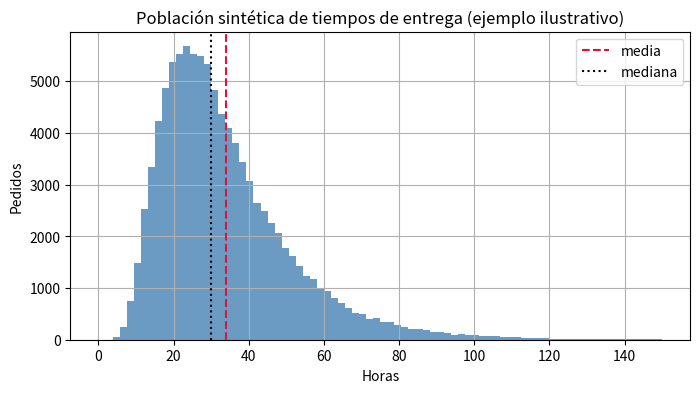
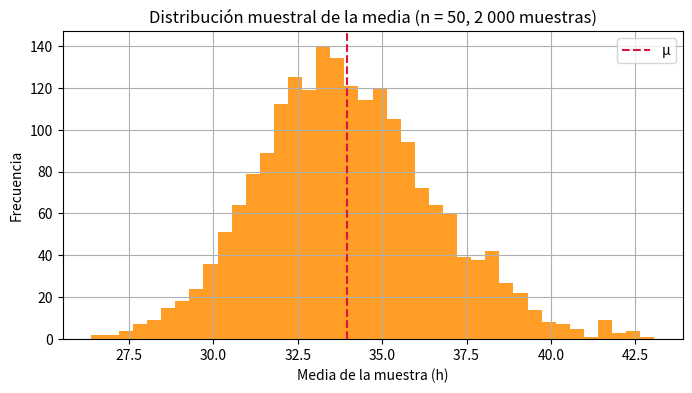

Generate these figures, in order, with matplotlib: (Note: this script raises an exception after producing the figures.)
import numpy as np
import pandas as pd
import matplotlib.pyplot as plt
from scipy import stats

rng = np.random.default_rng(42)          # semilla fija: todos obtenemos los mismos resultados
plt.rcParams["figure.figsize"] = (8, 4)
plt.rcParams["axes.grid"] = True
print("Librerías cargadas correctamente.")

poblacion = rng.lognormal(mean=np.log(30), sigma=0.5, size=100_000)     # horas (ejemplo ilustrativo)
MU = poblacion.mean()          # parámetro: la media verdadera
SIGMA = poblacion.std()        # parámetro: la desviación típica verdadera
MEDIANA_POB = np.median(poblacion)

print(f"Media verdadera μ          = {MU:.2f} h")
print(f"Mediana verdadera          = {MEDIANA_POB:.2f} h")
print(f"Desviación típica verdadera σ = {SIGMA:.2f} h")
print(f"Asimetría (skew)           = {stats.skew(poblacion):.2f}")

plt.hist(poblacion, bins=80, range=(0, 150), color="steelblue", alpha=0.8)
plt.axvline(MU, color="crimson", linestyle="--", label="media")
plt.axvline(MEDIANA_POB, color="black", linestyle=":", label="mediana")
plt.title("Población sintética de tiempos de entrega (ejemplo ilustrativo)")
plt.xlabel("Horas"); plt.ylabel("Pedidos"); plt.legend()
plt.show()

N = 50
una_muestra = rng.choice(poblacion, size=N)
print(f"Estimación con UNA muestra: media = {una_muestra.mean():.2f} h   (μ = {MU:.2f} h)")

medias = rng.choice(poblacion, size=(2_000, N)).mean(axis=1)       # 2 000 muestras de 50
print(f"Media de las 2 000 medias        : {medias.mean():.2f} h")
print(f"Desviación típica de las 2 000 medias: {medias.std(ddof=1):.2f} h   ← error estándar empírico")
print(f"σ/√n = {SIGMA / np.sqrt(N):.2f} h                       ← error estándar teórico")

plt.hist(medias, bins=40, color="darkorange", alpha=0.85)
plt.axvline(MU, color="crimson", linestyle="--", label="μ")
plt.title("Distribución muestral de la media (n = 50, 2 000 muestras)")
plt.xlabel("Media de la muestra (h)"); plt.ylabel("Frecuencia"); plt.legend()
plt.show()

filas = []
for n in [10, 40, 160, 640]:
    muestras = rng.choice(poblacion, size=(2_000, n))
    filas.append({"n": n,
                  "error estándar empírico": muestras.mean(axis=1).std(ddof=1),
                  "teórico σ/√n": SIGMA / np.sqrt(n),
                  "estimado con 1 muestra s/√n": muestras[0].std(ddof=1) / np.sqrt(n)})
display(pd.DataFrame(filas).set_index("n").round(2))

pequena = np.array([24, 31, 28, 45, 27, 52, 30, 36])          # 8 tiempos de entrega, en horas
n = len(pequena)
media = pequena.mean()
s = pequena.std(ddof=1)
ee = s / np.sqrt(n)
t_crit = stats.t.ppf(0.975, df=n - 1)
semiancho = t_crit * ee

print(f"n = {n}   media = {media:.3f}   s = {s:.3f}   s/√n = {ee:.3f}")
print(f"t(0,975; {n - 1} g.l.) = {t_crit:.3f}   semiancho = {semiancho:.3f}")
print(f"IC 95 % a mano        : ({media - semiancho:.2f}, {media + semiancho:.2f})")

ic_scipy = stats.t.interval(0.95, df=n - 1, loc=media, scale=ee)
print(f"IC 95 % con scipy     : ({ic_scipy[0]:.2f}, {ic_scipy[1]:.2f})")

z_crit = stats.norm.ppf(0.975)
print(f"IC con z (INCORRECTO con n = 8): ({media - z_crit * ee:.2f}, {media + z_crit * ee:.2f})   ← demasiado estrecho")

N_REP, N_MUESTRA, NIVEL = 1_000, 50, 0.95

muestras = rng.choice(poblacion, size=(N_REP, N_MUESTRA))
medias = muestras.mean(axis=1)
ees = muestras.std(axis=1, ddof=1) / np.sqrt(N_MUESTRA)
t_crit = stats.t.ppf(1 - (1 - NIVEL) / 2, df=N_MUESTRA - 1)
inferior, superior = medias - t_crit * ees, medias + t_crit * ees

contiene = (inferior <= MU) & (MU <= superior)
cobertura = contiene.mean()
ee_cob = np.sqrt(NIVEL * (1 - NIVEL) / N_REP)

print(f"Intervalos que contienen μ: {contiene.sum()} de {N_REP}")
print(f"Cobertura observada            : {cobertura:.3f}   (nominal {NIVEL}; error estándar de la cobertura ≈ {ee_cob:.3f})")

# los 50 primeros intervalos, con los que fallan resaltados
fig, ax = plt.subplots(figsize=(8, 6))
for i in range(50):
    color = "seagreen" if contiene[i] else "crimson"
    ax.hlines(i, inferior[i], superior[i], color=color, linewidth=2)
    ax.plot(medias[i], i, "o", color=color, markersize=3)
ax.axvline(MU, color="black", linestyle="--", label="μ (verdadera)")
ax.set_title("50 intervalos de confianza al 95 %: en rojo, los que NO contienen μ")
ax.set_xlabel("Horas"); ax.set_ylabel("Muestra número"); ax.legend()
plt.show()

muestra = poblacion[:50]                                           # una muestra fija
ee_m = muestra.std(ddof=1) / np.sqrt(len(muestra))
filas = []
for nivel in [0.90, 0.95, 0.99]:
    lo, hi = stats.t.interval(nivel, df=len(muestra) - 1, loc=muestra.mean(), scale=ee_m)
    filas.append({"nivel": nivel, "límite inferior": lo, "límite superior": hi, "ancho": hi - lo})
display(pd.DataFrame(filas).set_index("nivel").round(2))

anchos = []
for n in [10, 20, 40, 80, 160, 320]:
    m = rng.choice(poblacion, size=(500, n))
    semi = stats.t.ppf(0.975, n - 1) * m.std(axis=1, ddof=1) / np.sqrt(n)
    anchos.append(2 * semi.mean())
plt.plot([10, 20, 40, 80, 160, 320], anchos, "o-", label="ancho medio del IC 95 %")
plt.xscale("log"); plt.yscale("log")
plt.title("El ancho del IC baja como 1/√n")
plt.xlabel("n"); plt.ylabel("Ancho (h)"); plt.legend()
plt.show()

def bootstrap_dist(datos, estadistico, B, rng):
    """Distribución bootstrap: B remuestreos con reposición."""
    idx = rng.integers(0, len(datos), size=(B, len(datos)))
    return estadistico(datos[idx], axis=1)

def ic_percentil(dist, nivel=0.95):
    """IC percentil: cuantiles alfa/2 y 1 - alfa/2 de la distribución bootstrap."""
    alfa = 1 - nivel
    return np.quantile(dist, [alfa / 2, 1 - alfa / 2])

muestra = rng.choice(poblacion, size=50)
B = 10_000
dist_media = bootstrap_dist(muestra, np.mean, B, rng)
dist_mediana = bootstrap_dist(muestra, np.median, B, rng)

ic_boot_media = ic_percentil(dist_media)
ic_boot_mediana = ic_percentil(dist_mediana)
ee_m = muestra.std(ddof=1) / np.sqrt(len(muestra))
ic_t = stats.t.interval(0.95, df=len(muestra) - 1, loc=muestra.mean(), scale=ee_m)
media_m, mediana_m = muestra.mean(), np.median(muestra)

print(f"Media de la muestra   = {media_m:.2f}   IC t = ({ic_t[0]:.2f}, {ic_t[1]:.2f})   IC bootstrap = ({ic_boot_media[0]:.2f}, {ic_boot_media[1]:.2f})")
print(f"Mediana de la muestra = {mediana_m:.2f}   IC bootstrap = ({ic_boot_mediana[0]:.2f}, {ic_boot_mediana[1]:.2f})")
print(f"Verdad en la población: μ = {MU:.2f}, mediana = {MEDIANA_POB:.2f}")

fig, ejes = plt.subplots(1, 2, figsize=(10, 4))
for ax, dist, ic, titulo, real in [(ejes[0], dist_media, ic_boot_media, "Bootstrap de la media", MU),
                                   (ejes[1], dist_mediana, ic_boot_mediana, "Bootstrap de la mediana", MEDIANA_POB)]:
    ax.hist(dist, bins=50, color="steelblue", alpha=0.85)
    ax.axvline(ic[0], color="black", linestyle="--"); ax.axvline(ic[1], color="black", linestyle="--")
    ax.axvline(real, color="crimson", label="valor verdadero")
    ax.set_title(titulo); ax.set_xlabel("Horas"); ax.legend()
plt.tight_layout(); plt.show()

def cobertura_media(n, reps, B, rng):
    """Cobertura del IC t y del IC bootstrap percentil para la media."""
    aciertos_t = aciertos_b = 0
    t_crit = stats.t.ppf(0.975, n - 1)
    for _ in range(reps):
        m = rng.choice(poblacion, size=n)
        semi = t_crit * m.std(ddof=1) / np.sqrt(n)
        aciertos_t += (m.mean() - semi <= MU <= m.mean() + semi)
        lo, hi = ic_percentil(bootstrap_dist(m, np.mean, B, rng))
        aciertos_b += (lo <= MU <= hi)
    return aciertos_t / reps, aciertos_b / reps

filas = []
for n in [10, 30, 100]:
    cob_t, cob_b = cobertura_media(n, 500, 1_000, rng)
    filas.append({"n": n, "cobertura IC t": cob_t, "cobertura IC bootstrap": cob_b})
display(pd.DataFrame(filas).set_index("n").round(3))

registro = poblacion[poblacion < 40]
muestra_sesgada = rng.choice(registro, size=200)
ic_sesgado = ic_percentil(bootstrap_dist(muestra_sesgada, np.mean, 10_000, rng))

print(f"Media de la muestra sesgada: {muestra_sesgada.mean():.2f} h")
print(f"IC bootstrap 95 %              : ({ic_sesgado[0]:.2f}, {ic_sesgado[1]:.2f})")
print(f"Media verdadera de la población: {MU:.2f} h   →   ¿dentro del IC? {ic_sesgado[0] <= MU <= ic_sesgado[1]}")

from statsmodels.stats.proportion import proportion_confint

p_real = (poblacion > 48).mean()
muestra_p = rng.choice(poblacion, size=200)
x_tardias = int((muestra_p > 48).sum())
print(f"Proporción verdadera de entregas > 48 h: {p_real:.3f}")
print(f"Muestra: {x_tardias} de 200 → proporción {x_tardias / 200:.3f}")

for metodo in ["wilson", "normal"]:
    lo, hi = proportion_confint(x_tardias, 200, alpha=0.05, method=metodo)
    print(f"  {metodo:7s} → ({lo:.3f}, {hi:.3f})")

print()
print("Caso extremo: 1 entrega tardía en 20")
p_hat = 1 / 20
lim_inf_wald = p_hat - 1.96 * np.sqrt(p_hat * (1 - p_hat) / 20)
print(f"  fórmula normal a mano → límite inferior = {lim_inf_wald:.3f}   ← ¡negativo!")
print(f"  Wilson → {tuple(round(v, 3) for v in proportion_confint(1, 20, alpha=0.05, method='wilson'))}")
